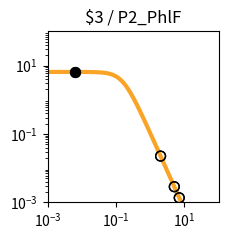

Recreate this plot in Python. (Note: this script raises an exception after producing the figure.)
import matplotlib.pyplot as plt
import matplotlib.ticker as ticker
import numpy as np

fig, ax = plt.subplots(figsize=(2.5,2.5))

plt.xlim(1.000000e-03, 1.000000e+02)
plt.ylim(1.000000e-03, 1.000000e+02)

x = np.array([1.000000e-03,1.122018e-03,1.258925e-03,1.412538e-03,1.584893e-03,1.778279e-03,1.995262e-03,2.238721e-03,2.511886e-03,2.818383e-03,3.162278e-03,3.548134e-03,3.981072e-03,4.466836e-03,5.011872e-03,5.623413e-03,6.309573e-03,7.079458e-03,7.943282e-03,8.912509e-03,1.000000e-02,1.122018e-02,1.258925e-02,1.412538e-02,1.584893e-02,1.778279e-02,1.995262e-02,2.238721e-02,2.511886e-02,2.818383e-02,3.162278e-02,3.548134e-02,3.981072e-02,4.466836e-02,5.011872e-02,5.623413e-02,6.309573e-02,7.079458e-02,7.943282e-02,8.912509e-02,1.000000e-01,1.122018e-01,1.258925e-01,1.412538e-01,1.584893e-01,1.778279e-01,1.995262e-01,2.238721e-01,2.511886e-01,2.818383e-01,3.162278e-01,3.548134e-01,3.981072e-01,4.466836e-01,5.011872e-01,5.623413e-01,6.309573e-01,7.079458e-01,7.943282e-01,8.912509e-01,1.000000e+00,1.122018e+00,1.258925e+00,1.412538e+00,1.584893e+00,1.778279e+00,1.995262e+00,2.238721e+00,2.511886e+00,2.818383e+00,3.162278e+00,3.548134e+00,3.981072e+00,4.466836e+00,5.011872e+00,5.623413e+00,6.309573e+00,7.079458e+00,7.943282e+00,8.912509e+00,1.000000e+01,1.122018e+01,1.258925e+01,1.412538e+01,1.584893e+01,1.778279e+01,1.995262e+01,2.238721e+01,2.511886e+01,2.818383e+01,3.162278e+01,3.548134e+01,3.981072e+01,4.466836e+01,5.011872e+01,5.623413e+01,6.309573e+01,7.079458e+01,7.943282e+01,8.912509e+01,1.000000e+02,])
y = np.array([6.504924e+00,6.504901e+00,6.504872e+00,6.504835e+00,6.504786e+00,6.504723e+00,6.504642e+00,6.504537e+00,6.504401e+00,6.504225e+00,6.503998e+00,6.503703e+00,6.503322e+00,6.502830e+00,6.502192e+00,6.501368e+00,6.500302e+00,6.498923e+00,6.497140e+00,6.494835e+00,6.491855e+00,6.488004e+00,6.483028e+00,6.476602e+00,6.468308e+00,6.457608e+00,6.443818e+00,6.426063e+00,6.403239e+00,6.373948e+00,6.336450e+00,6.288585e+00,6.227724e+00,6.150710e+00,6.053856e+00,5.932986e+00,5.783592e+00,5.601124e+00,5.381470e+00,5.121621e+00,4.820487e+00,4.479722e+00,4.104353e+00,3.702930e+00,3.287010e+00,2.869959e+00,2.465285e+00,2.084943e+00,1.738035e+00,1.430171e+00,1.163529e+00,9.374175e-01,7.490845e-01,5.945482e-01,4.692935e-01,3.687800e-01,2.887645e-01,2.254724e-01,1.756608e-01,1.366142e-01,1.061015e-01,8.231576e-02,6.380909e-02,4.943117e-02,3.827374e-02,2.962316e-02,2.292085e-02,1.773080e-02,1.371346e-02,1.060486e-02,8.200039e-03,6.340014e-03,4.901583e-03,3.789314e-03,2.929329e-03,2.264449e-03,1.750438e-03,1.353080e-03,1.045909e-03,8.084622e-04,6.249165e-04,4.830382e-04,3.733694e-04,2.885987e-04,2.230739e-04,1.724258e-04,1.332769e-04,1.030165e-04,7.962664e-05,6.154738e-05,4.757300e-05,3.677149e-05,2.842247e-05,2.196910e-05,1.698097e-05,1.312541e-05,1.014526e-05,7.841753e-06,6.061265e-06,4.685041e-06,3.621291e-06,])
c = "#f9a427"

hi_x = np.array([6.400000e-03,6.400000e-03,])
hi_y = np.array([6.500150e+00,6.500150e+00,])
lo_x = np.array([2.010400e+00,2.010400e+00,5.058500e+00,5.058500e+00,7.062500e+00,7.062500e+00,])
lo_y = np.array([2.253790e-02,2.253790e-02,2.869297e-03,2.869297e-03,1.360357e-03,1.360357e-03,])

plt.loglog(x,y,lw=3,color=c)
plt.scatter(hi_x,hi_y,marker='o',s=50,color='black',zorder=10)
plt.scatter(lo_x,lo_y,marker='o',s=50,edgecolors='black',color='none',zorder=10)

plt.title("$3 / P2_PhlF")

ax.xaxis.set_major_locator(ticker.LogLocator(numticks=3))
ax.yaxis.set_major_locator(ticker.LogLocator(numticks=3))

ax.set_aspect('equal')
plt.tight_layout()

plt.savefig("/content/output/0xF7/response_plot_$3_P2_PhlF.png", bbox_inches='tight')
